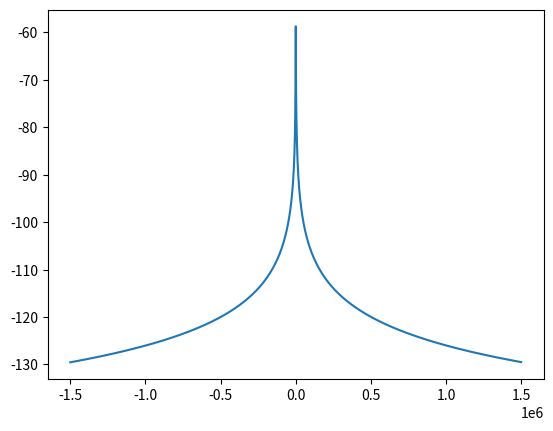
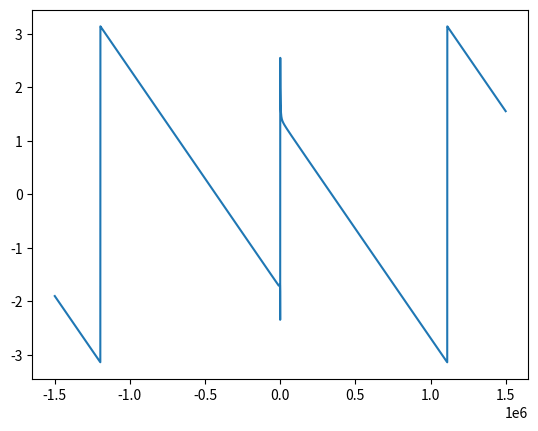

Write the Python code that produced these figures, in order.
import numpy as np
import matplotlib.pyplot as plt


ANALOG_ATTN = [4, 4.5, 5, 5.5, 6, 6.5, 7, 7.5, 8, 8.5, 9]   # in dB
DIGITAL_ATTN = [4, 4.5, 5, 5.5, 6, 6.5, 7, 7.5, 8, 8.5, 9]  # in dB
WRF = 2518300671.117578       #: RF frequency (angular)


class Generate_TF(object):

    def __init__(self):

        self.frequency = np.linspace(-1.5e6, 1.5e6, 5000)
        self.closed_loop_response(self.frequency)
        self.bode_plot()

    def closed_loop_response(self, frequency):

        # Use measured value
        self.fb_attn_index = 3 # depends on cavity
        self.analog_attn = ANALOG_ATTN[self.fb_attn_index]
        self.digital_attn = DIGITAL_ATTN[self.fb_attn_index]

#        g_a = prm.analog.gain*analog_attn
#        g_d = (prm.digital.gain/g_a)*digital_gain*digital_attn

        feedback_model = self.feedback_TF(frequency,
            tau_a=170e-6,  #prm.analog.tau,
            tau_d=400e-6, #prm.digital.tau,
            g_a=6.8e-6, #g_a,
            g_d=10, #g_d
#            delta_phi=prm.digital.phase,
        )

        cavity_model = self.cavity_TF(frequency,
            delta_w=6e3, #prm.cavity.wr - self.WRF,
            g_oo=2e-3,  # init guess, was 1e-2
            q=60000, #q_cl,
            w_rf=WRF
        )

        phase_model = self.phase_TF(frequency,
            phi=-10,  # init guess, was 50
            tau=650e-9 #prm.delay.loop,
        )

        tf_model = feedback_model*cavity_model*phase_model
        self.cl_response = tf_model/(1 - tf_model)


    def feedback_TF(self, frequency, tau_a, tau_d, g_a, g_d, delta_phi=0):
        w = 2*np.pi*frequency  # omega

        # fraction 1: \\frac{G_{D} e^{\\Delta\\varphi \\frac{\\pi}{180} i}}{
        # 1+\\omega \\tau_{D} i}
        # Digital FB
        num1 = g_d*np.exp(np.radians(delta_phi)*1j)
        den1 = 1 + w*tau_d*1j

        # fraction 2: \\frac{\\tau_{A} \\omega}{\\tau_{A} \\omega-i}
        # Analog FB
        num2 = tau_a*w
        den2 = tau_a*w - 1j

        resp = -g_a*(num1/den1 + num2/den2)

        return resp


    def cavity_TF(self, frequency, delta_w, g_oo, q, w_rf, r_over_q=45):
        w = 2*np.pi*frequency  # omega
        s = 1j*(w + w_rf)

        w_r = w_rf + delta_w  # resonant frequency

        resp = g_oo*r_over_q*w_r*s/np.sqrt(q)/(
                    s**2 + (w_r/q)*s + w_r**2)

        return resp

    def phase_TF(self, frequency, phi, tau):

        w = 2*np.pi*frequency  # omega

        resp = np.exp(phi*np.pi/180*1j)*np.exp((-1)*w*tau*1j)

        return resp

    def bode_plot(self):

        amplitude_linear = np.absolute(self.cl_response)
        phase = np.angle(self.cl_response)

        amplitude_dB = 20*np.log10(amplitude_linear)


        plt.figure("Amplitude")
        plt.plot(self.frequency, amplitude_dB)

        plt.figure("Phase")
        plt.plot(self.frequency, phase)
        plt.show()


#def main():


#if __name__ == "__main__":

Generate_TF()
